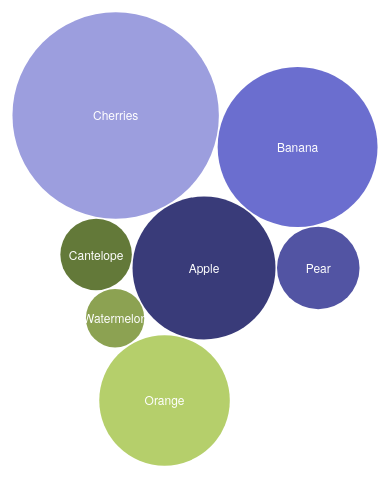
D3 v3 page, settled after 360 driven frames (6 s of simulated time); the page loaded 1 data file(s).



var diameter = 500, //max size of the bubbles
    color    = d3.scale.category20b();	//v3 color category
	// color = d3.scaleOrdinal(d3.schemeCategory10);	// v4 color category
var bubble = d3.layout.pack()
    .sort(null)
    .size([diameter, diameter])
    .padding(1.5);

var svg = d3.select("body")
    .append("svg")
    .attr("width", diameter)
    .attr("height", diameter)
    .attr("class", "bubble");

var aFilename = 'Fruit.csv';
d3.csv(aFilename, function(error, data){
//function bubbleChartOfColleges(error, data) {

    //convert numerical values from strings to numbers
    data = data.map(function(d){ d.value = +d["Amount"]; return d; });

    //bubbles needs very specific format, convert data to this.
    var nodes = bubble.nodes({children:data}).filter(function(d) { return !d.children; });

    //setup the chart
    var bubbles = svg.append("g")
        .attr("transform", "translate(0,0)")
        .selectAll(".bubble")
        .data(nodes)
        .enter();

    //create the bubbles
    bubbles.append("circle")
        .attr("r", function(d){ return d.r; })
        .attr("cx", function(d){ return d.x; })
        .attr("cy", function(d){ return d.y; })
        .style("fill", function(d) { return color(d.value); });

    //format the text for each bubble
    bubbles.append("text")
        .attr("x", function(d){ return d.x; })
        .attr("y", function(d){ return d.y + 5; })
        .attr("text-anchor", "middle")
        .text(function(d){ return d["Fruit"]; })
        //.text(function(d){ return d["Color"]; })
        .style({
            "fill":"white", 
            "font-family":"Helvetica Neue, Helvetica, Arial, san-serif",
            "font-size": "12px"
        });
})
//}


// ── readinStateFile.js
//var college_players_dataset = [];	// global variable

//var master_dataset = [];			// global variable
//var countries_dataset = [];			// global variable
//var colleges_sorted_by_division_dataset = [];	// global variable

//var master_display_dataset = [];	// global variable

// Load and parse the 'Master.csv' file
// 19,105 rows and 23 cols:
// playerID, birthYear, birthMonth, birthDay, birthCountry, birthState, birthCity, deathYear, deathMonth, deathDay, deathCountry
// deathState, deathCity, nameFirst, nameLast, nameGiven, weight, height, bats, throws, debut, finalGame, retroID, bbrefID
d3.csv('Master.csv', function(error, data) {
	
    if (error) {
        console.log(error);
        throw error;
    }
    else {
        var master_dataset = data;
        console.log("\nSuccessfully loaded full Master CSV file! Contents:");
        console.log(master_dataset);
		
        var copyOfMasterDataSet = clone(master_dataset);
        console.log("\nSuccessfully cloned master_dataset! Contents:");
        console.log(copyOfMasterDataSet);

		var mlb_CollegePlayers = reduceCloumnsInMasterDataset(copyOfMasterDataSet);
        console.log("\nSuccessfully reduced columns in master_dataset! Contents:");
        console.log(mlb_CollegePlayers);

		//var objMerge = {};
		//var obj1 = {birth_country: "USA", birth_country_longname: "United States of America"};
		//objMerge = Object.assign(master_dataset, obj1);
        //console.log("Merged Master objects successful! Contents:");
		//console.log(objMerge);


		// Load and parse the 'CollegePlaying.csv' file
		// 19,105 rows and 23 cols:
		// playerID, schoolID, yearID
		d3.csv('CollegePlaying.csv', function(error, data) {
			
    		if (error) {
        	console.log(error);
        	throw error;
   			}
    		else {
      			// college_players_dataset is an array of objects
				var college_players_dataset = data;
  				console.log("\nSuccessfully loaded CollegePlaying CSV file. Contents:");
				console.log(college_players_dataset);
				
        		var dup_college_players_dataset = clone(college_players_dataset);
        		console.log("\nSuccessfully cloned college_players_dataset! Contents:");
        		console.log(dup_college_players_dataset);
				
				// for debugging
				if (false) {
					var aSchoolID = "pennst";
					var flag = (aSchoolID in Object.values(dup_college_players_dataset));
					var flag2 = dup_college_players_dataset[0].hasOwnProperty(aSchoolID);
					var flag3 = find_rownum_of_schoolID_in_dataset("elon", dup_college_players_dataset);
					console.log("\nflag = " + flag);
					console.log("flag2 = " + flag2);
					console.log("flag3 = " + flag3 + "\n");
				}

				var mlb_Colleges = determineCountsOfMLBColleges(dup_college_players_dataset);
  				console.log("\n******* Sum totals of colleges / players complete! Contents:*******");
        		console.log(mlb_Colleges);
				
				// Load and parse the 'Schools - orig.csv' file
				// 1207 rows and 5 cols
				// schoolID, name_full, city, state, country
				d3.csv('Schools - orig.csv', function(error, data) {
			
    				if (error) {
        				console.log(error);
        				throw error;
    				}
    				else {
						var schools_dataset = data;				
						console.log("\nLoad of 'Schools - orig.csv' file successful! Contents:");
        				console.log(schools_dataset);
						
						var dup_schools_dataset = clone(schools_dataset);				
						console.log("\nCreation of dup_schools_dataset successful! Contents:");
        				console.log(dup_schools_dataset);
						
						var dup_mlb_Colleges = clone(mlb_Colleges);				
						console.log("\nCreation of dup_mlb_Colleges successful! Contents:");
        				console.log(dup_mlb_Colleges);

						var num_errors = 0;	// error counter when merging tables by schoolID

						// add columns to dup_mlb_Colleges dataset
						for(var r = 0; r < dup_mlb_Colleges.length; r++) {
					
							var aSchoolID = clone(dup_mlb_Colleges[r].schoolID);
							var row = find_rownum_of_schoolID_in_dataset(aSchoolID, dup_schools_dataset);
							if(false) {
								console.log("\nr = " + r);
								console.log("aSchoolID = " + aSchoolID);
								console.log("row = " + row);
							}
						
							var anObject = new Object();

							if(row > 0) {
								// someSchoolData (schoolID, name_full, city, state, country)
								// add columns or properties
						
								anObject.schoolID = clone(dup_mlb_Colleges[r].schoolID);
								anObject.num_players = clone(dup_mlb_Colleges[r].num_players);
								
								anObject.name_full = clone(dup_schools_dataset[row].name_full);
								anObject.name_full = clone(dup_schools_dataset[row].name_full);
								anObject.city = clone(dup_schools_dataset[row].city);
								anObject.state = clone(dup_schools_dataset[row].state);
								anObject.country = clone(dup_schools_dataset[row].country);
								//college_totals.push(anObject);
								dup_mlb_Colleges[r] = anObject;
							}
							else {
								console.log("\nERROR CONDITION for dup_mlb_Colleges MERGE #1!");
								num_errors += 1;	// increment error counter
								console.log("\tr = " + r);
								console.log("\taSchoolID = " + aSchoolID);
								console.log("\trow = " + row);
								//throw error;
								//console.log(error);
						
								anObject.schoolID = clone(dup_mlb_Colleges[r].schoolID);
								anObject.num_players = clone(dup_mlb_Colleges[r].num_players);
								
								anObject.name_full = "Unkown";
								anObject.city = "Unkown";
								anObject.state = "Unkown";
								anObject.country = "Unkown";
								//college_totals.push(anObject);
								dup_mlb_Colleges[r] = anObject;
							}
						}
						console.log("\nRESULTS OF dup_mlb_Colleges merge:");
						console.log("\tnum_errors = " + num_errors+ "\n");
						console.log(dup_mlb_Colleges);

						// Load and parse the 'colleges (sorted) by division.csv' file
						// 1700 rows and 6 cols:
						// School, Nickname, City, State, Conference, Division
						d3.csv('colleges (sorted) by division.csv', function(error, data) {
					
    						if (error) {
        						console.log(error);
        						throw error;
    						}
    						else {
								var schools_full_dataset = data;
								console.log("Successful load of 'colleges (sorted) by division.csv' file! Contents:");
        						console.log(schools_full_dataset);
							
								var dup_schools_full_dataset = clone(schools_full_dataset);				
								console.log("\nCreation of dup_schools_full_dataset successful! Contents:");
        						console.log(dup_schools_full_dataset);	 // GOOD THRU HERE!
						
								var dup2_mlb_Colleges = clone(dup_mlb_Colleges);				
								console.log("\nCreation of dup2_mlb_Colleges successful! Contents:");
        						console.log(dup2_mlb_Colleges);
						
								var num_name_errors = 0;	// error counter when merging tables by schoolID

								// colleges (sorted) by division.csv (School, Nickname, City, State, Conference, Division)
								// return row num if schoolName exists in aDataSet; otherwise return -1	
								// add more columns to dup2_mlb_Colleges dataset
								
								for(var r = 0; r < dup2_mlb_Colleges.length; r +=1 ) {
								//for(var r = 0; r < 1; r++) {
					
									var aSchoolName = clone(dup2_mlb_Colleges[r].name_full);
									var row_num = find_rownum_of_schoolName_in_dataset(aSchoolName, dup_schools_full_dataset);
							
									if(false) {
										console.log("\nr = " + r);
										console.log("\taSchoolName = " + aSchoolName);
										console.log("\trow_num = " + row_num + "\n");
									}

									var anObject = new Object();
							
									if(row_num > 0) {
										// colleges (sorted) by division.csv (School, Nickname, City, State, Conference, Division)
										// add columns or properties
										anObject.schoolID = clone(dup2_mlb_Colleges[r].schoolID);
										anObject.num_players = clone(dup2_mlb_Colleges[r].num_players);
										
										anObject.full_name = clone(dup_schools_full_dataset[row_num].School);
										anObject.Nickname = clone(dup_schools_full_dataset[row_num].Nickname);
										anObject.City = clone(dup_schools_full_dataset[row_num].City);
										anObject.State = clone(dup_schools_full_dataset[row_num].State);
										anObject.Conference = clone(dup_schools_full_dataset[row_num].Conference);
										anObject.Division = clone(dup_schools_full_dataset[row_num].Division);
										//dup2_mlb_Colleges.push(anObject);
										dup2_mlb_Colleges[r] = anObject;
									}
									else {
										console.log("\nERROR CONDITION for dup2_mlb_Colleges MERGE #2!");
										num_name_errors += 1;	// increment error counter
										console.log("\tr = " + r);
										console.log("\taSchoolName = " + aSchoolName);
										console.log("\trow_num = " + row_num);
										//throw error;
										//console.log(error);
						
										anObject.schoolID = clone(dup2_mlb_Colleges[r].schoolID);
										anObject.num_players = clone(dup2_mlb_Colleges[r].num_players);
										
										anObject.Nickname = "Unkown";
										anObject.City = "Unkown";
										anObject.State = "Unkown";
										anObject.Conference = "Unkown";
										anObject.Division = "Unkown";
										//dup2_mlb_Colleges.push(anObject);
										dup2_mlb_Colleges[r] = anObject;
									}
								}
								console.log("\nRESULTS OF dup_schools_full_dataset merge:");
								console.log("\tnum_name_errors = " + num_name_errors + "\n");
								console.log(dup2_mlb_Colleges);
							}
						})
    				}
				})
    		}
		})
	}
})

// colleges (sorted) by division.csv (School, Nickname, City, State, Conference, Division)
// return row num if schoolName exists in aDataSet; otherwise return -1
function find_rownum_of_schoolName_in_dataset(aSchoolName, aDataSet) {
	
	if(aSchoolName == undefined) {
		console.log("\nSTRING ERROR: undefined!");
		return -1;
	}
	else if(aSchoolName == null) {
		console.log("\nSTRING ERROR: null!");
		return -1;
	}
	for(var i = 0; i < aDataSet.length; i += 1) {
		if(aSchoolName.localeCompare(aDataSet[i].School) == 0) {	// strings match
			return i;	// return row number
		}
	}
	return -1;	// return error
}
	
// return row num if schooldID exists in aDataSet; otherwise return -1
function find_rownum_of_schoolID_in_dataset(aSchoolID, aDataSet) {
	
	for(var i = 0; i < aDataSet.length; i += 1) {
		if(aSchoolID.localeCompare(aDataSet[i].schoolID) == 0) {	// strings match
			return i;	// return row number
		}
	}
	return -1;	// return error
}

//function findCollegePlayerCountsWithSchoolData(collegePlayerCountDataset, schoolDataset) {
	
	//collegePlayerCountsWithSchoolData = [];
	
	//for(var x; x < 
	//return collegePlayerCountsWithSchoolData;
//}

// aDataSet is an array of objects {playerID:"kbryant", schoolID:"pennst", yearID:"1989"}
function determineCountsOfMLBColleges(aDataset) {
	
	// a new array of objects will be built and returned
	var college_totals = new Array();	
	
	// initialize variables with previous values
	var lastPlayerID = "empty";
	var lastSchoolID = "empty";
	var lastYearID = "empty";
	
	// initialize counters
	var new_player_school_records = 0;
	var updated_player_school_records = 0;
	var ignored_player_school_records = 0;
	
	// total records in data set
	var n_collegeplayer_records = aDataset.length;
	var rowNum = -1;
	
	for (var j = 0; j < n_collegeplayer_records; j += 1) {
	//for (var j = 0; j < 20; j += 1) {

		var playerID = aDataset[j].playerID;
		var schoolID = aDataset[j].schoolID;
		var yearID = aDataset[j].yearID;
		
		// string compares for each field
		var strPlayerEq = playerID.localeCompare(lastPlayerID);
		var strSchoolEq = schoolID.localeCompare(lastSchoolID);
		var strYearEq = yearID.localeCompare(lastYearID);
	
		if( j < 0 ) {	// should be 10 for debugging
			console.log("\nTOP OF FOR LOOP: j = " + j);
			console.log("\tplayerID = " + playerID + ", lastPlayerID = " + lastPlayerID + ", strPlayerEq = " + strPlayerEq);
			console.log("\tschoolID = " + schoolID + ", lastSchoolID = " + lastSchoolID + ", strSchoolEq = " + strSchoolEq);
			console.log("\tyearID = " + yearID + ", lastYearID = " + lastYearID + ", strYearEq = " + strYearEq + "\n");
		}

	    // exact match (same player and school, different year)
		// the two strings are equal if == 0
		if ((strPlayerEq == 0) && (strSchoolEq == 0)) {
			
			ignored_player_school_records += 1;
			
			if( j < 0 ) {	// for debugging
				console.log("\nSAME PLAYER / SAME SCHOOL / DIFFERENT YEAR: j = " + j);
			}

	    }
		
		// either a collegePlayer record that needs to be updated or a new one created
		else {
			// var rowNum = !(schoolID in college_totals);
			//var rowNum = (schoolID in college_totals.schoolID);
			// if (!(schoolID in Object.keys(college_totals))) {
			//var rowNum = !(schoolID in Object.keys(college_totals));
			//if(rowNum == false) console.log("rowNum IS FALSE!!\n");
			rowNum = find_rownum_of_schoolID_in_dataset(schoolID, college_totals);

			if( j < 0 ) {	// for debugging
				console.log("\nELSE: j = " + j);
				console.log("\tschoolID = " + schoolID);
				console.log("\trowNum = " + rowNum + "\n");
			}
	
			// a new collegePlayer record tneeds to be created
			//if (college_totals[schoolID].schoolID == undefined) {
			if (rowNum < 0) {  // couldn't find schoolID in college_totals[]
				
				var anObject = new Object();
				anObject['schoolID'] = schoolID;
				anObject['num_players'] = 1;
				//college_totals.push(anObject);	// does not work?
				college_totals[new_player_school_records] = anObject;
				
				//college_totals[new_player_school_records].schoolID = schoolID;
				//college_totals[new_player_school_records].num_players = 1;
				
				//college_totals[new_player_school_records].schoolID = schoolID;
				//college_totals[new_player_school_records].num_players = 1;
								
				if( j < 0 ) {	// for debugging
					console.log("\nCREATED NEW RECORD: j = " + j);
					console.log("\tnew_player_school_records = " + new_player_school_records);
					console.log("\tcollege_totals[new_player_school_records].['schoolID'] = " + college_totals[new_player_school_records].schoolID);
					console.log("\tcollege_totals[new_player_school_records].num_players = " + college_totals[new_player_school_records].num_players);
					//printCollegeTotals(college_totals);
				}				
				new_player_school_records += 1;
	    	}
			
			// a collegePlayer record that needs to be updated
			else {

				//college_totals[new_player_school_records].schoolID = schoolID;
				//college_totals[new_player_school_records].num_players = 1;

				var lastCount = college_totals[rowNum].num_players;
				college_totals[rowNum].num_players = lastCount + 1;
								
				//college_totals.schoolID = lastCount + 1;
			
				if( j < 0 ) {	// for debugging
					console.log("\nUPDATE EXISTING RECORD: j = " + j);
					console.log("\trowNum = " + rowNum);
					console.log("\tschoolID = " + schoolID);
					console.log("\tlastCount = " + lastCount);
					console.log("\tcollege_totals[rowNum].schoolID = " + college_totals[rowNum].schoolID);
					console.log("\tcollege_totals[rowNum].num_players = " + college_totals[rowNum].num_players);
					console.log("\tupdated_player_school_records = " + updated_player_school_records + "\n");
					console.log("\ncollege_totals: (after update)\n");
					//printCollegeTotals(college_totals);
				}
				updated_player_school_records += 1;
			}
		}

		lastPlayerID = playerID;
		lastSchoolID = schoolID;
		lastYearID = yearID;
    }

	// sanity check
	var total_player_school_records = 0;
	var unique_schools = college_totals.length;

    //console.log("\nSuccessfully created College Player Totals dataset!");
	//console.log("\tsearched " + j + " College Player Records.");
	//console.log("\tnew_player_school_records = " + new_player_school_records);
	//console.log("\tignored_player_school_records = " + ignored_player_school_records);
	//console.log("\tupdated_player_school_records = " + updated_player_school_records);
	//console.log("\t(unique_schools = " + unique_schools + ")\n");
	
	//printCollegeTotals(college_totals);

    console.log("\nSuccessfully created College Player Totals dataset!");
	console.log(college_totals);

	return college_totals;
}

function reduceCloumnsInMasterDataset(all_MLB_Players) {
	
	var MLB_CollegePlayers = clone(all_MLB_Players);
	//console.log(delete MLB_CollegePlayers['playerID']);
	
	for (var i = 0; i < all_MLB_Players.length; i += 1) {
	    
		// keep the following columns:
		// playerID = all_MLB_Players[i].playerID;
	    // debut = all_MLB_Players[i].debut;
	    // finalGame = all_MLB_Players[i].finalGame;
		
	    // but get rid of these columns:
		delete MLB_CollegePlayers[i].birthCity;
	    delete MLB_CollegePlayers[i].birthState;
	    delete MLB_CollegePlayers[i].birthCountry;
		delete MLB_CollegePlayers[i].birthYear;
		delete MLB_CollegePlayers[i].birthMonth;
		delete MLB_CollegePlayers[i].birthDay;
		delete MLB_CollegePlayers[i].deathYear;
		delete MLB_CollegePlayers[i].deathMonth;
		delete MLB_CollegePlayers[i].deathDay;
		delete MLB_CollegePlayers[i].deathCountry;
		delete MLB_CollegePlayers[i].deathState;
		delete MLB_CollegePlayers[i].deathCity;
		delete MLB_CollegePlayers[i].nameGiven;
		delete MLB_CollegePlayers[i].weight;
		delete MLB_CollegePlayers[i].height;
		delete MLB_CollegePlayers[i].bats;
		delete MLB_CollegePlayers[i].nameFirst;
		delete MLB_CollegePlayers[i].nameLast;
		delete MLB_CollegePlayers[i].throws;
		delete MLB_CollegePlayers[i].retroID;
		delete MLB_CollegePlayers[i].bbrefID;

		// modify debut date column
		var aDebutDateStr = all_MLB_Players[i].debut;
		var aDebutDateYear = new Date(aDebutDateStr).getYear();
		MLB_CollegePlayers[i].debut = aDebutDateYear + 1900;

		// modify finalGame date column
		var aFinalDateStr = all_MLB_Players[i].finalGame;
		var aFinalDateYear = new Date(aFinalDateStr).getYear();
		MLB_CollegePlayers[i].finalGame = aFinalDateYear + 1900;
		
		if( i < 0 ) {	// for debugging
			console.log("\nUPDATED DATE RECORD: i = " + i);
			console.log("\taDebutDateStr = " + aDebutDateStr);
			console.log("\taDebutDateYear = " + aDebutDateYear);
			console.log("\tMLB_CollegePlayers[i].debut = " + MLB_CollegePlayers[i].debut);
			console.log("\taFinalDateStr = " + aFinalDateStr);
			console.log("\taFinalDateYear = " + aFinalDateYear);
			console.log("\tMLB_CollegePlayers[i].finalGame = " + MLB_CollegePlayers[i].finalGame);
		}				
	}
    return MLB_CollegePlayers;
}

// Using a generic and more efficient approach

// A more generic, and also more performant version of a join is proposed below (abbreviated from 
// this StackOverflow answer). Its output is equivalent to the one of the above method.

function join(lookupTable, mainTable, lookupKey, mainKey, select) {
	
    var l = lookupTable.length,
        m = mainTable.length,
        lookupIndex = [],
        output = [];
    for (var i = 0; i < l; i++) { // loop through l items
        var row = lookupTable[i];
        lookupIndex[row[lookupKey]] = row; // create an index for lookup table
    }
    for (var j = 0; j < m; j += 1) { // loop through m items
        var y = mainTable[j];
        var x = lookupIndex[y[mainKey]]; // get corresponding row from lookupTable
        output.push(select(y, x)); // select only the columns you need
    }
    return output;
}

function printCollegeTotals (anArray) {
	
	console.log("\nprintCollegeTotals:");
	
	for (var t = 0; t < anArray.length; t += 1) {
		var aSchoolID = anArray[t].schoolID;
		var nPlayers = anArray[t].num_players;
		console.log("\tt = " + t);
		console.log("\taSchoolID = " + aSchoolID);
		console.log("\tnPlayers = " + nPlayers + "\n");
	}
}

// create a deep copy of an object
function clone(obj) {
    var copy;

    // Handle the 3 simple types, and null or undefined
    if (null == obj || "object" != typeof obj) return obj;

    // Handle Date
    if (obj instanceof Date) {
        copy = new Date();
        copy.setTime(obj.getTime());
        return copy;
    }

    // Handle Array
    if (obj instanceof Array) {
        copy = [];
        for (var i = 0, len = obj.length; i < len; i++) {
            copy[i] = clone(obj[i]);
        }
        return copy;
    }

    // Handle Object
    if (obj instanceof Object) {
        copy = {};
        for (var attr in obj) {
            if (obj.hasOwnProperty(attr)) copy[attr] = clone(obj[attr]);
        }
        return copy;
    }

    throw new Error("Unable to copy obj! Its type isn't supported.");
}